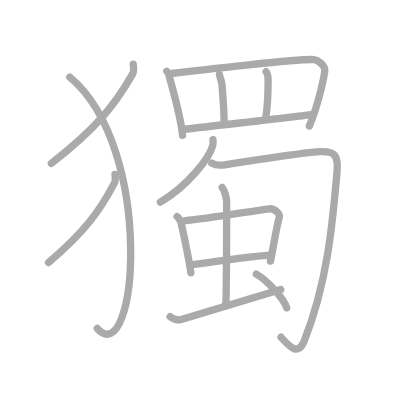
t = 0.00 s
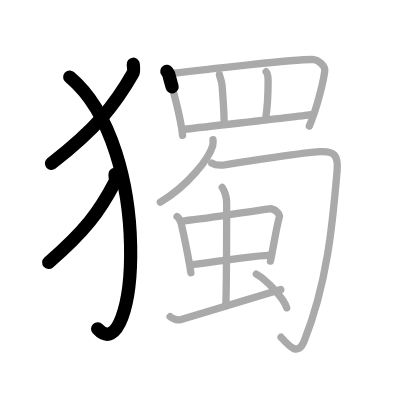
t = 3.25 s
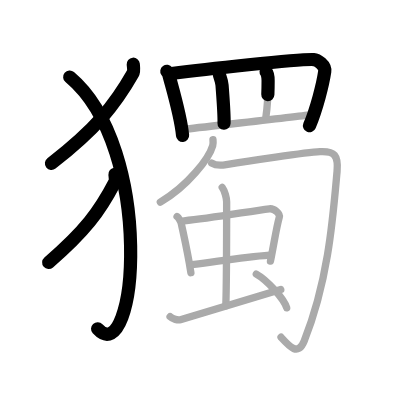
t = 6.50 s
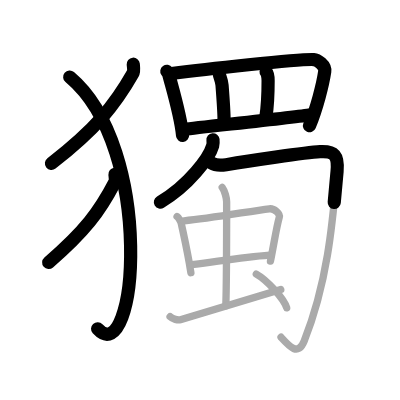
t = 9.50 s
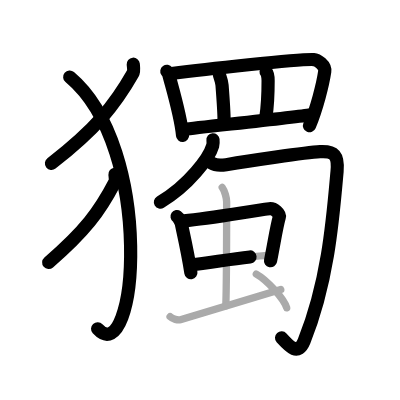
t = 12.75 s
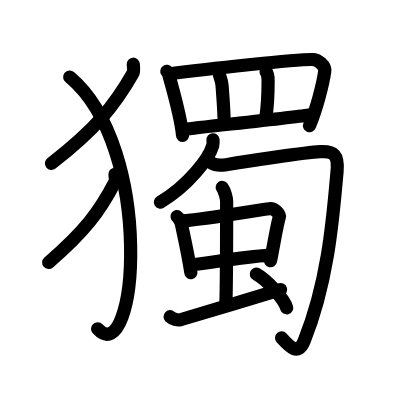
t = 16.00 s

The animated SVG that drew these frames (rendered in a browser with its animation timeline set to each time). Animation: 16 SMIL elements (animate=16); one cycle of 16.00 s.

<?xml version="1.0" standalone="no"?>
<!DOCTYPE svg PUBLIC "-//W3C//DTD SVG 1.1//EN"   "http://www.w3.org/Graphics/SVG/1.1/DTD/svg11.dtd">
<svg width="400px" height="400px"  version="1.1" xmlns="http://www.w3.org/2000/svg">
  <defs>
    <marker id="Triangle" viewBox="0 0 10 10" refX="0" refY="5" markerUnits="strokeWidth" markerWidth="3" style="stroke-opacity:0%;fill:#aaaaaa;" markerHeight="2" orient="auto">
      <path d="M 0 0 L 10 5 L 0 10 z" />
    </marker>
    
    <marker id="Arrow" viewBox="0 0 10 10" refX="5" refY="5" markerUnits="strokeWidth" markerWidth="1.8" style="stroke-opacity:0%;fill:#770000;" markerHeight="2" orient="auto">
      <path d="M 0 4 L 6 4 L 4 1 L 10 5 L 4 9 L 6 6 L 0 6 z" />
        <circle cx="5" cy="5" r="5" />
      </marker>
    
    <marker id="TriangleRed" viewBox="0 0 10 10" refX="0" refY="5" markerUnits="strokeWidth" markerWidth="3" style="stroke-opacity:0%;fill:#CC0000;" markerHeight="2" orient="auto">
      <path d="M 0 0 L 10 5 L 0 10 z" />
    </marker>
    
    <marker id="ArrowRed" viewBox="0 0 10 10" refX="5" refY="5" markerUnits="strokeWidth" markerWidth="1.8" style="stroke-opacity:0%;fill:#CC0000;" markerHeight="2" orient="auto">
      <path d="M 0 4 L 6 4 L 4 1 L 10 5 L 4 9 L 6 6 L 0 6 z" />
        <circle cx="5" cy="5" r="5" />
      </marker>
    
  </defs>
  
  <path style="fill:#ffffff; fill-opacity:100%; fill-rule:evenodd; stroke-width:0;" d="M 0 0 L 400px 0 L 400px 400px L 0 400px L 0 0" />

  <g transform="scale(3.6697247706422 3.6697247706422)">
<path style="fill:none; fill-opacity:0%; fill-rule:evenodd; stroke:#aaaaaa; stroke-opacity:100%; stroke-width: 1.5pt; stroke-linejoin:round; stroke-linecap:round;" d="M36.31 17.5c0.06 0.64 0.27 1.87-0.12 2.56C31.2 28.84 26.13 35.05 14 44.54"></path>
<path style="fill:none; fill-opacity:0%; fill-rule:evenodd; stroke:#aaaaaa; stroke-opacity:100%; stroke-width: 1.5pt; stroke-linejoin:round; stroke-linecap:round;" d="M19 21c23.5 19.75 18.25 80.5 7.5 68.5"></path>
<path style="fill:none; fill-opacity:0%; fill-rule:evenodd; stroke:#aaaaaa; stroke-opacity:100%; stroke-width: 1.5pt; stroke-linejoin:round; stroke-linecap:round;" d="M31.33 47.5c0.05 0.57 0.22 1.66-0.1 2.27c-4.05 7.81-8.16 13.33-17.99 21.77"></path>
<path style="fill:none; fill-opacity:0%; fill-rule:evenodd; stroke:#aaaaaa; stroke-opacity:100%; stroke-width: 1.5pt; stroke-linejoin:round; stroke-linecap:round;" d="M45.46 19.42c0.22 0.31 0.45 0.56 0.55 0.95c0.77 3.06 3.22 11.02 3.74 16.51"></path>
<path style="fill:none; fill-opacity:0%; fill-rule:evenodd; stroke:#aaaaaa; stroke-opacity:100%; stroke-width: 1.5pt; stroke-linejoin:round; stroke-linecap:round;" d="M46.78 20.03C54.75 19 81.75 16 85.51 16.23c0.96 0.06 3.24 1.53 2.98 3.25c-0.53 3.58-2.24 10.27-4.19 14.87"></path>
<path style="fill:none; fill-opacity:0%; fill-rule:evenodd; stroke:#aaaaaa; stroke-opacity:100%; stroke-width: 1.5pt; stroke-linejoin:round; stroke-linecap:round;" d="M59.79 20.32c0.04 0.54 0.62 1.6 0.72 2.91c0.26 3.6 0.64 8.14 0.54 10.34"></path>
<path style="fill:none; fill-opacity:0%; fill-rule:evenodd; stroke:#aaaaaa; stroke-opacity:100%; stroke-width: 1.5pt; stroke-linejoin:round; stroke-linecap:round;" d="M72.51 19.55c0.3 0.36 0.55 1.25 0.55 2.44c0 5.25-0.39 8.52-0.62 10.05"></path>
<path style="fill:none; fill-opacity:0%; fill-rule:evenodd; stroke:#aaaaaa; stroke-opacity:100%; stroke-width: 1.5pt; stroke-linejoin:round; stroke-linecap:round;" d="M50.45 35.22c3.05-0.45 30.01-3.27 34.2-3.97"></path>
<path style="fill:none; fill-opacity:0%; fill-rule:evenodd; stroke:#aaaaaa; stroke-opacity:100%; stroke-width: 1.5pt; stroke-linejoin:round; stroke-linecap:round;" d="M58.04 38.08c0.04 0.4 0.08 1.03-0.08 1.61c-0.98 3.39-6.59 10.83-14.27 15.39"></path>
<path style="fill:none; fill-opacity:0%; fill-rule:evenodd; stroke:#aaaaaa; stroke-opacity:100%; stroke-width: 1.5pt; stroke-linejoin:round; stroke-linecap:round;" d="M57.7 44.46c0.99 0.62 2.34 0.68 3.94 0.41c5.75-0.96 21.63-3.34 25.57-3.54c3.94-0.21 5.03 1.02 4.64 5.35C90.75 59 89.5 76.5 82.88 92.93c-1.68 4.17-3.98 1.54-6.3-1.03"></path>
<path style="fill:none; fill-opacity:0%; fill-rule:evenodd; stroke:#aaaaaa; stroke-opacity:100%; stroke-width: 1.5pt; stroke-linejoin:round; stroke-linecap:round;" d="M48.25 59.02c0.47 0.32 1.07 1.52 1.16 1.94c0.64 3.06 1.71 7.57 2.61 13.36"></path>
<path style="fill:none; fill-opacity:0%; fill-rule:evenodd; stroke:#aaaaaa; stroke-opacity:100%; stroke-width: 1.5pt; stroke-linejoin:round; stroke-linecap:round;" d="M50.17 60.17c7.18-0.61 18.06-2.65 23.23-3.28c1.36-0.16 2.96 1.35 2.71 2.27c-0.86 3.14-1.36 6.83-2.41 12"></path>
<path style="fill:none; fill-opacity:0%; fill-rule:evenodd; stroke:#aaaaaa; stroke-opacity:100%; stroke-width: 1.5pt; stroke-linejoin:round; stroke-linecap:round;" d="M52.28 72.12c5.78-0.62 13.09-2.02 21.17-2.6"></path>
<path style="fill:none; fill-opacity:0%; fill-rule:evenodd; stroke:#aaaaaa; stroke-opacity:100%; stroke-width: 1.5pt; stroke-linejoin:round; stroke-linecap:round;" d="M60.55 51.07c0.71 0.96 1.21 2.98 1.21 3.93c0 4.7 0 22.62-0.23 28.34"></path>
<path style="fill:none; fill-opacity:0%; fill-rule:evenodd; stroke:#aaaaaa; stroke-opacity:100%; stroke-width: 1.5pt; stroke-linejoin:round; stroke-linecap:round;" d="M46.35 86.3c0.7 0.67 2.11 1.01 2.81 0.84c0.69-0.17 23.05-6.91 27.35-8.25"></path>
<path style="fill:none; fill-opacity:0%; fill-rule:evenodd; stroke:#aaaaaa; stroke-opacity:100%; stroke-width: 1.5pt; stroke-linejoin:round; stroke-linecap:round;" d="M69.84 74.69c2.92 1.62 7.55 6.68 8.28 9.2"></path>

<path style="fill:none; fill-opacity:0%; fill-rule:evenodd; stroke:#000000; stroke-opacity:100%; stroke-width: 2.7pt; stroke-linejoin:round; stroke-linecap:round;" d="M36.31 17.5c0.06 0.64 0.27 1.87-0.12 2.56C31.2 28.84 26.13 35.05 14 44.54" pathLength="100" stroke-dashoffset="100" stroke-dasharray="100 105"><animate id="dashAnim1" attributeName="stroke-dashoffset" from="100" to="0" dur="1s" calcMode="linear" fill="freeze"/></path>
<path style="fill:none; fill-opacity:0%; fill-rule:evenodd; stroke:#000000; stroke-opacity:100%; stroke-width: 2.7pt; stroke-linejoin:round; stroke-linecap:round;" d="M19 21c23.5 19.75 18.25 80.5 7.5 68.5" pathLength="100" stroke-dashoffset="100" stroke-dasharray="100 105"><animate id="dashAnim2" attributeName="stroke-dashoffset" from="100" to="0" dur="1s" calcMode="linear" begin="dashAnim1.end" fill="freeze"/></path>
<path style="fill:none; fill-opacity:0%; fill-rule:evenodd; stroke:#000000; stroke-opacity:100%; stroke-width: 2.7pt; stroke-linejoin:round; stroke-linecap:round;" d="M31.33 47.5c0.05 0.57 0.22 1.66-0.1 2.27c-4.05 7.81-8.16 13.33-17.99 21.77" pathLength="100" stroke-dashoffset="100" stroke-dasharray="100 105"><animate id="dashAnim3" attributeName="stroke-dashoffset" from="100" to="0" dur="1s" calcMode="linear" begin="dashAnim2.end" fill="freeze"/></path>
<path style="fill:none; fill-opacity:0%; fill-rule:evenodd; stroke:#000000; stroke-opacity:100%; stroke-width: 2.7pt; stroke-linejoin:round; stroke-linecap:round;" d="M45.46 19.42c0.22 0.31 0.45 0.56 0.55 0.95c0.77 3.06 3.22 11.02 3.74 16.51" pathLength="100" stroke-dashoffset="100" stroke-dasharray="100 105"><animate id="dashAnim4" attributeName="stroke-dashoffset" from="100" to="0" dur="1s" calcMode="linear" begin="dashAnim3.end" fill="freeze"/></path>
<path style="fill:none; fill-opacity:0%; fill-rule:evenodd; stroke:#000000; stroke-opacity:100%; stroke-width: 2.7pt; stroke-linejoin:round; stroke-linecap:round;" d="M46.78 20.03C54.75 19 81.75 16 85.51 16.23c0.96 0.06 3.24 1.53 2.98 3.25c-0.53 3.58-2.24 10.27-4.19 14.87" pathLength="100" stroke-dashoffset="100" stroke-dasharray="100 105"><animate id="dashAnim5" attributeName="stroke-dashoffset" from="100" to="0" dur="1s" calcMode="linear" begin="dashAnim4.end" fill="freeze"/></path>
<path style="fill:none; fill-opacity:0%; fill-rule:evenodd; stroke:#000000; stroke-opacity:100%; stroke-width: 2.7pt; stroke-linejoin:round; stroke-linecap:round;" d="M59.79 20.32c0.04 0.54 0.62 1.6 0.72 2.91c0.26 3.6 0.64 8.14 0.54 10.34" pathLength="100" stroke-dashoffset="100" stroke-dasharray="100 105"><animate id="dashAnim6" attributeName="stroke-dashoffset" from="100" to="0" dur="1s" calcMode="linear" begin="dashAnim5.end" fill="freeze"/></path>
<path style="fill:none; fill-opacity:0%; fill-rule:evenodd; stroke:#000000; stroke-opacity:100%; stroke-width: 2.7pt; stroke-linejoin:round; stroke-linecap:round;" d="M72.51 19.55c0.3 0.36 0.55 1.25 0.55 2.44c0 5.25-0.39 8.52-0.62 10.05" pathLength="100" stroke-dashoffset="100" stroke-dasharray="100 105"><animate id="dashAnim7" attributeName="stroke-dashoffset" from="100" to="0" dur="1s" calcMode="linear" begin="dashAnim6.end" fill="freeze"/></path>
<path style="fill:none; fill-opacity:0%; fill-rule:evenodd; stroke:#000000; stroke-opacity:100%; stroke-width: 2.7pt; stroke-linejoin:round; stroke-linecap:round;" d="M50.45 35.22c3.05-0.45 30.01-3.27 34.2-3.97" pathLength="100" stroke-dashoffset="100" stroke-dasharray="100 105"><animate id="dashAnim8" attributeName="stroke-dashoffset" from="100" to="0" dur="1s" calcMode="linear" begin="dashAnim7.end" fill="freeze"/></path>
<path style="fill:none; fill-opacity:0%; fill-rule:evenodd; stroke:#000000; stroke-opacity:100%; stroke-width: 2.7pt; stroke-linejoin:round; stroke-linecap:round;" d="M58.04 38.08c0.04 0.4 0.08 1.03-0.08 1.61c-0.98 3.39-6.59 10.83-14.27 15.39" pathLength="100" stroke-dashoffset="100" stroke-dasharray="100 105"><animate id="dashAnim9" attributeName="stroke-dashoffset" from="100" to="0" dur="1s" calcMode="linear" begin="dashAnim8.end" fill="freeze"/></path>
<path style="fill:none; fill-opacity:0%; fill-rule:evenodd; stroke:#000000; stroke-opacity:100%; stroke-width: 2.7pt; stroke-linejoin:round; stroke-linecap:round;" d="M57.7 44.46c0.99 0.62 2.34 0.68 3.94 0.41c5.75-0.96 21.63-3.34 25.57-3.54c3.94-0.21 5.03 1.02 4.64 5.35C90.75 59 89.5 76.5 82.88 92.93c-1.68 4.17-3.98 1.54-6.3-1.03" pathLength="100" stroke-dashoffset="100" stroke-dasharray="100 105"><animate id="dashAnim10" attributeName="stroke-dashoffset" from="100" to="0" dur="1s" calcMode="linear" begin="dashAnim9.end" fill="freeze"/></path>
<path style="fill:none; fill-opacity:0%; fill-rule:evenodd; stroke:#000000; stroke-opacity:100%; stroke-width: 2.7pt; stroke-linejoin:round; stroke-linecap:round;" d="M48.25 59.02c0.47 0.32 1.07 1.52 1.16 1.94c0.64 3.06 1.71 7.57 2.61 13.36" pathLength="100" stroke-dashoffset="100" stroke-dasharray="100 105"><animate id="dashAnim11" attributeName="stroke-dashoffset" from="100" to="0" dur="1s" calcMode="linear" begin="dashAnim10.end" fill="freeze"/></path>
<path style="fill:none; fill-opacity:0%; fill-rule:evenodd; stroke:#000000; stroke-opacity:100%; stroke-width: 2.7pt; stroke-linejoin:round; stroke-linecap:round;" d="M50.17 60.17c7.18-0.61 18.06-2.65 23.23-3.28c1.36-0.16 2.96 1.35 2.71 2.27c-0.86 3.14-1.36 6.83-2.41 12" pathLength="100" stroke-dashoffset="100" stroke-dasharray="100 105"><animate id="dashAnim12" attributeName="stroke-dashoffset" from="100" to="0" dur="1s" calcMode="linear" begin="dashAnim11.end" fill="freeze"/></path>
<path style="fill:none; fill-opacity:0%; fill-rule:evenodd; stroke:#000000; stroke-opacity:100%; stroke-width: 2.7pt; stroke-linejoin:round; stroke-linecap:round;" d="M52.28 72.12c5.78-0.62 13.09-2.02 21.17-2.6" pathLength="100" stroke-dashoffset="100" stroke-dasharray="100 105"><animate id="dashAnim13" attributeName="stroke-dashoffset" from="100" to="0" dur="1s" calcMode="linear" begin="dashAnim12.end" fill="freeze"/></path>
<path style="fill:none; fill-opacity:0%; fill-rule:evenodd; stroke:#000000; stroke-opacity:100%; stroke-width: 2.7pt; stroke-linejoin:round; stroke-linecap:round;" d="M60.55 51.07c0.71 0.96 1.21 2.98 1.21 3.93c0 4.7 0 22.62-0.23 28.34" pathLength="100" stroke-dashoffset="100" stroke-dasharray="100 105"><animate id="dashAnim14" attributeName="stroke-dashoffset" from="100" to="0" dur="1s" calcMode="linear" begin="dashAnim13.end" fill="freeze"/></path>
<path style="fill:none; fill-opacity:0%; fill-rule:evenodd; stroke:#000000; stroke-opacity:100%; stroke-width: 2.7pt; stroke-linejoin:round; stroke-linecap:round;" d="M46.35 86.3c0.7 0.67 2.11 1.01 2.81 0.84c0.69-0.17 23.05-6.91 27.35-8.25" pathLength="100" stroke-dashoffset="100" stroke-dasharray="100 105"><animate id="dashAnim15" attributeName="stroke-dashoffset" from="100" to="0" dur="1s" calcMode="linear" begin="dashAnim14.end" fill="freeze"/></path>
<path style="fill:none; fill-opacity:0%; fill-rule:evenodd; stroke:#000000; stroke-opacity:100%; stroke-width: 2.7pt; stroke-linejoin:round; stroke-linecap:round;" d="M69.84 74.69c2.92 1.62 7.55 6.68 8.28 9.2" pathLength="100" stroke-dashoffset="100" stroke-dasharray="100 105"><animate id="dashAnim16" attributeName="stroke-dashoffset" from="100" to="0" dur="1s" calcMode="linear" begin="dashAnim15.end" fill="freeze"/></path>

</g>

</svg>  
          
